Run: headless pygame with SDL's dummy video driver; simulated clock (each Clock.tick advances the game by its frame time, no real sleeping); random seed 0; keys injected as events and as key.get_pressed() state; mouse plan: one left click at the window centre at the start of phase 2, then a move to the lower-right quarter at the start of phase 3.
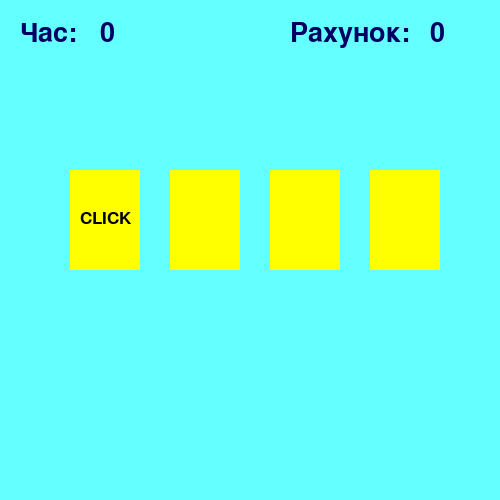
Frame 1 of 4 · flips 1–60 · no input
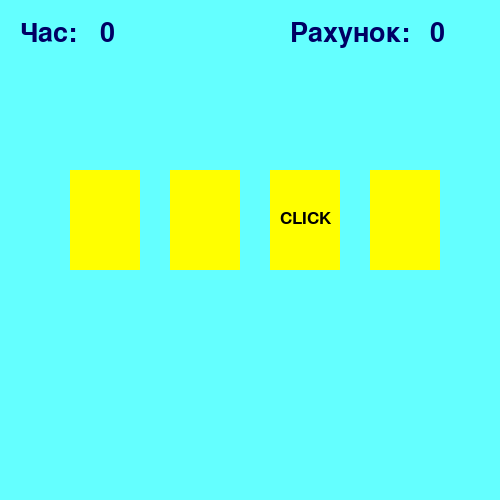
Frame 2 of 4 · flips 61–180 · clicked the window centre · tapped SPACE, RETURN · held RIGHT (→), D
Frame 3 of 4 · flips 181–300 · moved the mouse to the lower-right quarter · held DOWN (↓), S · screen unchanged from frame 2, image omitted
Frame 4 of 4 · flips 301–420 · held LEFT (←), A, UP (↑), W · screen unchanged from frame 3, image omitted

The pygame program that drew these frames:

import pygame
import time
pygame.init()

back = (100, 255, 255) #колір фону (background)
mw = pygame.display.set_mode((500, 500)) #вікно програми (main window)
mw.fill(back)
clock = pygame.time.Clock()
 
class Area():     
    def __init__(self, x=0, y=0, width=10, height=10, color=None):
        self.rect = pygame.Rect(x, y, width, height) #прямокутник
        self.fill_color = color
    def color(self, new_color):
        self.fill_color = new_color
 
    def fill(self):
        pygame.draw.rect(mw, self.fill_color, self.rect)
   
    def outline(self, frame_color, thickness): #обводка існуючого прямокутника
        pygame.draw.rect(mw, frame_color, self.rect, thickness)  
   
    def collidepoint(self, x, y):#перевірка на дотик до картки
        return self.rect.collidepoint(x, y)      

class Label(Area):
    def set_text(self, text, fsize=12, text_color=(0, 0, 0)):
        self.image = pygame.font.SysFont('verdana', fsize).render(text, True, text_color)
    def draw(self, shift_x=0, shift_y=0):
        self.fill()
        mw.blit(self.image, (self.rect.x + shift_x, self.rect.y + shift_y))
 
RED = (255, 0, 0)
GREEN = (0, 255, 51)
YELLOW = (255, 255, 0)
DARK_BLUE = (0, 0, 100)
BLUE = (80, 80, 255)
LIGHT_GREEN = (200, 255, 200)
LIGHT_RED = (250, 128, 114)
 
cards = []
num_cards = 4
x = 70
 
start_time = time.time()
cur_time = start_time
 
time_text = Label(0,0,50,50,back)
time_text.set_text('Час:',40, DARK_BLUE)
time_text.draw(20, 20)
 
timer = Label(100,20,50,40,back)
timer.set_text('0', 40, DARK_BLUE)
timer.draw(0,0)
 
score_text = Label(270,0,50,50,back)
score_text.set_text('Рахунок:',40, DARK_BLUE)
score_text.draw(20,20)
 
score = Label(430,20,50,40,back)
score.set_text('0', 40, DARK_BLUE)
score.draw(0,0)


for i in range(num_cards):# для кожного елемента з списку
    new_card = Label(x, 170, 70, 100, YELLOW)
    new_card.outline(BLUE, 10)
    new_card.set_text('CLICK', 26)
    cards.append(new_card)
    x = x + 100
 
wait = 0   #змінну-лічильник wait для підрахунку кадрів.
points = 0 # кількісь балів
from random import randint
 
while True:
    '''Відмальовка карток та відображення кліків'''
    if wait == 0:
        wait = 20 #Скільки кліків напис буде на одному місці 
        click = randint(1, num_cards)
        for i in range(num_cards):
            cards[i].color(YELLOW)
            if (i + 1) == click:
                cards[i].draw(10, 40)
            else:
                cards[i].fill()
    else:
        wait -= 1
    '''Обробка кліків за картками'''
    for event in pygame.event.get():
        if event.type == pygame.MOUSEBUTTONDOWN and event.button == 1:
            x, y = event.pos
            for i in range(num_cards):
                #шукаємо, до якої карти потрапив клік
                if cards[i].collidepoint(x,y):
                    if i + 1 == click: #якщо на карті є напис перефарбовуємо в зелений плюс очко
                        cards[i].color(GREEN)
                        points += 1
                    else: #інакше перефарбовуємо в червоний, мінус очко
                        cards[i].color(RED)
                        points -= 1
 
                    cards[i].fill()
                    score.set_text(str(points),40, DARK_BLUE)
                    score.draw(0,0)

    new_time = time.time()

    if new_time - start_time >=11:
        win = Label(0,0,500,500, LIGHT_RED)
        win.set_text("Час вийшов!", 60, DARK_BLUE)
        win.draw(110,180)
        break

    if int (new_time) - int(cur_time) == 1: #перевіряємо чи є різниця в одну секунду між старим і новим часом
        timer.set_text(str(int(new_time - start_time)), 40, DARK_BLUE)
        timer.draw(0,0)
        cur_time = new_time

    if points >= 5:
        win = Label(0,0,500,500, LIGHT_GREEN)
        win.set_text("Ти переміг!", 60, DARK_BLUE ) 
        win.draw(140,180)
        result_time = Label(90,230,250, LIGHT_GREEN)
        result_time.set_text("Час проходження: " + str(int(new_time - start_time)) + "секунд", 40, DARK_BLUE)
        result_time.draw(0,0)   

    pygame.display.update()
    clock.tick(40)
 
pygame.display.update()
